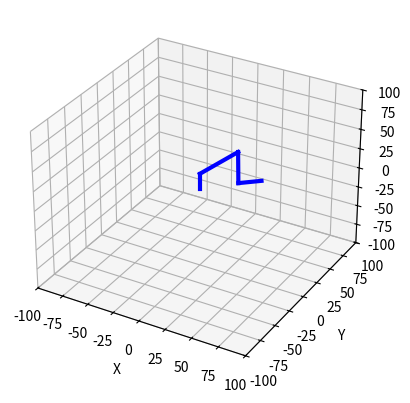

Here is the Python script that generated this plot:
import numpy as np
import matplotlib.pyplot as plt
from matplotlib.animation import FuncAnimation 




fig = plt.figure()
ax = fig.add_subplot(111 , projection='3d')

ax.set_xlim(-100 , 100)
ax.set_ylim(-100 , 100)
ax.set_zlim(-100 , 100)

ax.set_xlabel('X')
ax.set_ylabel('Y')
ax.set_zlabel('Z')


class motor():

    def __init__(self, name ,num_segment, default_angle , default_velocity):
        self.name = name
        self.num_segment = num_segment
        self.default_angle = default_angle
        self.default_speed = default_velocity
        self.angle = default_angle
        self.speed = default_velocity
        return

    def update_motor(self, new_amgle ):
        self.angle = new_amgle

    def reinitialiser(self):
        self.angle = self.default_angle
        self.speed = self.default_speed
        return 


class sensor():
    def __init__(self , tb_moteurs):
        self.tab_moteur = tb_moteurs

    def lire_info(self,num):
        moteur = self.tab_moteur[num]
        print("/==========================================================================/")
        print(f"name_motor : {moteur.name}")    
        print(f"angle : {moteur.angle}")    
        print(f"speed : {moteur.speed}")    


class segment():

    def __init__(self, num ,origine ,length):
        self.num = num 
        self.origine = origine
        self.length = length
        self.angle = 0                                  # angle du moteur
        self.target = [origine[0], self.length]

    def update_segment(self,origine ,  phi , teta ):    # teta autour de l'axe de rotation 
        self.origine = origine
        self.target = [self.origine[0] + self.length*np.cos(phi) , self.origine[1] + self.length*np.sin(teta) ]



class chaine():

    def __init__(self,origine ,nb_segment , tab , seg_tab ):

        self.origine = origine
        self.seg_nombre = nb_segment
        self.seg_length = tab
        self.segments = seg_tab 
        self.Lines = []
        self.target = []
        for i in range(self.seg_nombre):
            segment, = ax.plot([] , [] , [] , '-b' , linewidth=3)
            self.Lines.append(segment)

        return 

    def get_segment_info(self):
        segments = self.segments

        for segment in segments :
            print(f"segment_num = {segment.num}")        
            print(f"angle : {segment.angle}")        
            print(f"target : {segment.target}")

        return        


    def inverseCinematic3(self , Pos , nb_segment ,teta = np.pi/2 ):
        X = Pos[0]
        Y = Pos[1]
        Z = Pos[2] - self.segments[3].length * np.sin(teta) - self.segments[0].length

        seg2 = self.segments[1].length
        seg3 = self.segments[2].length
        seg4 = self.segments[3].length

        r = np.sqrt(X**2 + Y**2 ) - self.segments[3].length * np.cos(teta) 
        R = np.sqrt(Z**2 + r**2 )

        teta1 = np.atan2(Y , X)
        teta2 = np.atan2( Z , r ) + np.acos(np.clip((seg2**2 + R**2 - seg3**2)/(2*seg2*R), -1 , 1) )
        teta3 = np.acos(np.clip((seg2**2 + seg3**2 - R**2)/(2*seg2*seg3), -1 , 1) ) - np.pi
        teta4 = teta - teta3 - teta2

        return [teta1 , teta2 , teta3 , teta4 ]



    def init_chaine(self):
        for line in self.Lines :
            line.set_data([] , [])
            line.set_3d_properties([])

        return tuple(self.Lines)

    def Update(self, frame , tab_angle , motors ): #tab_angle deux dimensions 

        segments = self.segments

        for segment in segments :
            segment.angle = tab_angle[frame][segment.num]

        for motor in motors :
            motor.update_motor(tab_angle[frame][motor.num_segment])

        x_prev , y_prev , z_prev = self.origine[0] , self.origine[1] ,self.origine[2]

        for i in range(self.seg_nombre) :
            phi = tab_angle[frame][0]
            teta = tab_angle[frame]

            if i == 0 :
                teta_total = 0
                X = [x_prev , x_prev]
                Y = [y_prev , y_prev]
                Z = [z_prev , z_prev + self.seg_length[i]]

                segments[i].origine = [X[0] , Y[0] , Z[0] ]
                segments[i].target = [X[1] , Y[1] , Z[1] ]

            else :
                teta_total += teta[i]
                X = [x_prev , x_prev + self.seg_length[i]*np.cos(teta_total)*np.cos(phi)]
                Y = [y_prev , y_prev + self.seg_length[i]*np.cos(teta_total)*np.sin(phi)]
                Z = [z_prev , z_prev + self.seg_length[i]*np.sin(teta_total)]

                segments[i].origine = [X[0] , Y[0] , Z[0] ]
                segments[i].target = [X[1] , Y[1] , Z[1] ]


            self.Lines[i].set_data(X , Y)
            self.Lines[i].set_3d_properties(Z)


            x_prev = X[1]
            y_prev = Y[1]
            z_prev = Z[1]


        self.target = [X[1] , Y[1] , Z[1] ]
        if frame % 50 == 0 :
            print(f"Target = {self.target}")
            print()

        return tuple(self.Lines)





nb_segment = 4
tab_length = [20 , 40 ,40 , 20 ]
Frames = 200 

# tab_phi = np.linspace(np.pi/20,2*np.pi/3 , Frames )
# tab_teta1 = np.linspace(np.pi/10 ,2*np.pi/3 , Frames)
# tab_teta2 = np.linspace(np.pi/20 ,2*np.pi/4 , Frames)
# tab_teta3 = np.linspace(np.pi/15 ,2*np.pi/6 , Frames)

# tab_angle = []

# for i in range(Frames):
#     tab_angle.append([ tab_phi[i] , tab_teta1[i], tab_teta2[i] , tab_teta3[i] ])    



motors = []
motors2 = []

for i in range(nb_segment):
    m = motor(f"seg{i}" , i , 50 , np.pi/30 )
    motors.append(m)

for i in range(nb_segment):
    mm = motor(f"Seg_{i}", i , 30 , np.pi/30 )
    motors2.append(mm)

Sensor = sensor(motors)

# for i in range(nb_segment):
#     Sensor.lire_info(i)


seg1 = segment(0 , [0 , 0 , 0 ] , 20 )        
seg2 = segment(1 , [0 , 0 , 0 ] , 40 )        
seg3 = segment(2 , [0 , 0 , 0 ] , 40 )        
seg4 = segment(3 , [0 , 0 , 0 ] , 20 )

segments = []

segments.append(seg1)        
segments.append(seg2)        
segments.append(seg3)        
segments.append(seg4)        

Chaine1 = chaine([0 , 0 , 0 ] , nb_segment ,tab_length , segments )
Chaine2 = chaine([10 , 10 , 10 ] , nb_segment ,tab_length , segments )








tab_angle = []
target_x = list(np.linspace(30 , 40 , Frames))
target_y = list(np.linspace(20, 35 , Frames))
target_z = list(np.linspace(10, 30 , Frames))

points, = ax.plot([] , [] , [] , 'r-' , linewidth = 1)

# ax.plot([] , [] , [] , 'r-' , linewidth = 1)

def init():
    points.set_data([] , [])
    points.set_3d_properties([])
    return Chaine1.init_chaine() + (points,)

def update(frame):

    tab_angle.append(Chaine1.inverseCinematic3([target_x[frame] , target_y[frame] , np.abs(200*np.sin(frame * np.pi/(Frames))) ] , 4 , 0))
    t1 = Chaine1.Update( frame , tab_angle , motors)

    points.set_data([target_x[frame]], [target_y[frame]])
    points.set_3d_properties([target_z[frame]])


    return tuple(t1) + (points,)




ani = FuncAnimation(fig , update , frames=Frames , init_func=init , interval=50 )

ani.save("class_botTest.gif" , writer="pillow" , fps=30 )
plt.show()
